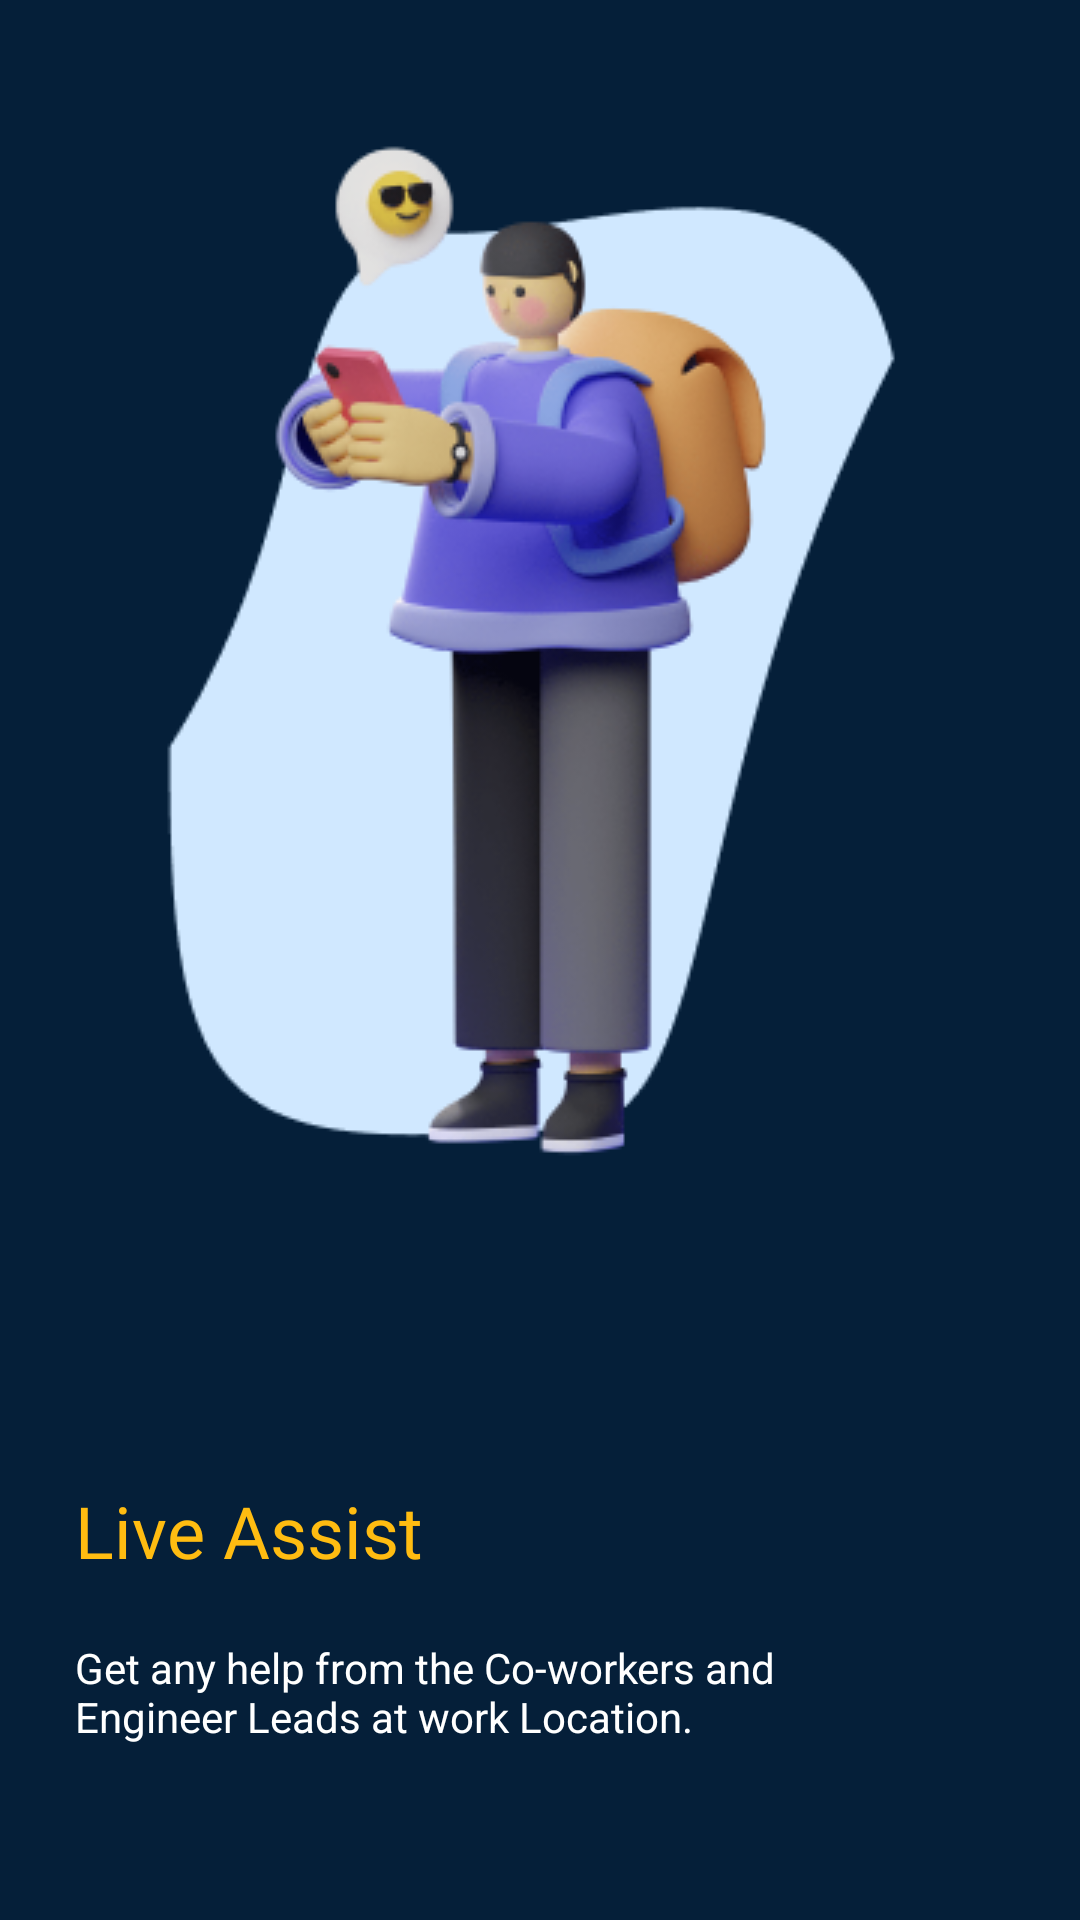

Layout XML and referenced resources for this Android screen:
<!-- AndroidManifest.xml: application theme Theme.Homify -->
<!-- res/layout/fragment_intro_frag_three.xml -->
<?xml version="1.0" encoding="utf-8"?>
<LinearLayout xmlns:android="http://schemas.android.com/apk/res/android"
    xmlns:tools="http://schemas.android.com/tools"
    android:layout_width="match_parent"
    android:orientation="vertical"
    android:background="@color/primary_colour"
    android:layout_height="match_parent"
    tools:context=".ui.Introduction.IntroFragOne">
    <ImageView
        android:src="@drawable/intro_three"
        android:layout_width="match_parent"
        android:layout_height="wrap_content"/>
    <LinearLayout
        android:layout_margin="25dp"
        android:orientation="vertical"
        android:layout_width="match_parent"
        android:layout_height="match_parent">

        <TextView
            android:layout_marginVertical="10dp"
            android:fontFamily="@font/open_sans"
            android:layout_width="wrap_content"
            android:layout_height="wrap_content"
            android:text="Live Assist"
            android:textColor="@color/yellowClour"
            android:textSize="24sp" />
        <TextView
            android:layout_marginVertical="10dp"
            android:textSize="14sp"
            android:textColor="@color/white"
            android:text="@string/intro_three"
            android:layout_width="259dp"
            android:layout_height="wrap_content"/>

    </LinearLayout>



</LinearLayout>
<!-- resources referenced by this layout -->
<resources>
  <color name="primary_colour">#051F39</color>
  <color name="white">#FFFFFFFF</color>
  <color name="yellowClour">#FFBC11</color>
  <!-- drawable intro_three: png bitmap (drawable, 53451 bytes) -->
  <string name="intro_three">Get any help from the Co-workers and Engineer Leads at work Location.</string>
  <style name="Theme.Homify" parent="Theme.MaterialComponents.DayNight.NoActionBar">
          
          <item name="colorPrimary">@color/primary_colour</item>
          <item name="colorPrimaryVariant">@color/primary_colour</item>
          <item name="colorOnPrimary">@color/white</item>
          
          <item name="colorSecondary">@color/teal_200</item>
          <item name="colorSecondaryVariant">@color/teal_700</item>
          <item name="colorOnSecondary">@color/black</item>
          
          <item name="android:statusBarColor" tools:targetApi="l">?attr/colorPrimaryVariant</item>
          
      </style>
  <color name="teal_200">#FF03DAC5</color>
  <color name="teal_700">#FF018786</color>
  <color name="black">#FF000000</color>
</resources>
